Labelled photos from "data", an image-classification folder in Salach-Malejkum/Bird_Recognition. The possible labels are: blackbird, chaffinich, great tit, robin, sparrow.

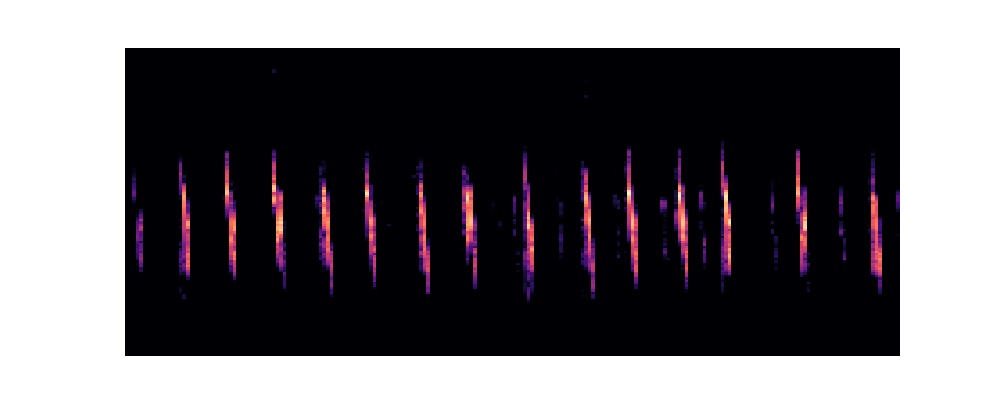
Label: sparrow

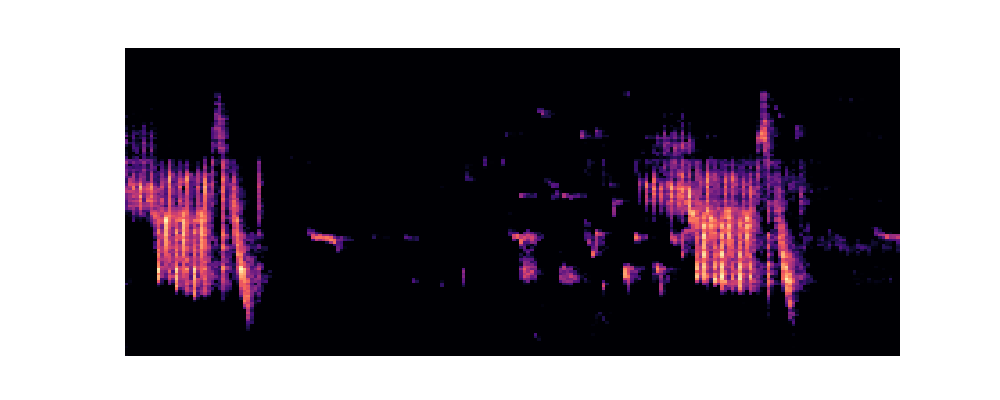
Label: chaffinich

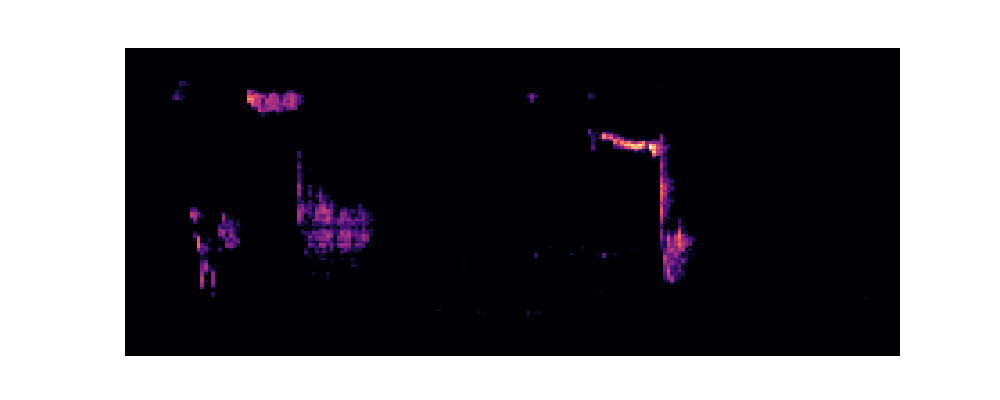
Label: robin

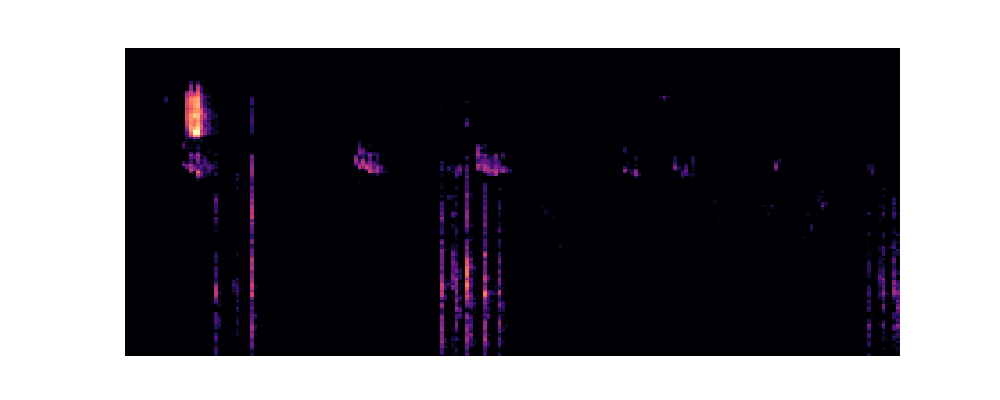
Label: blackbird

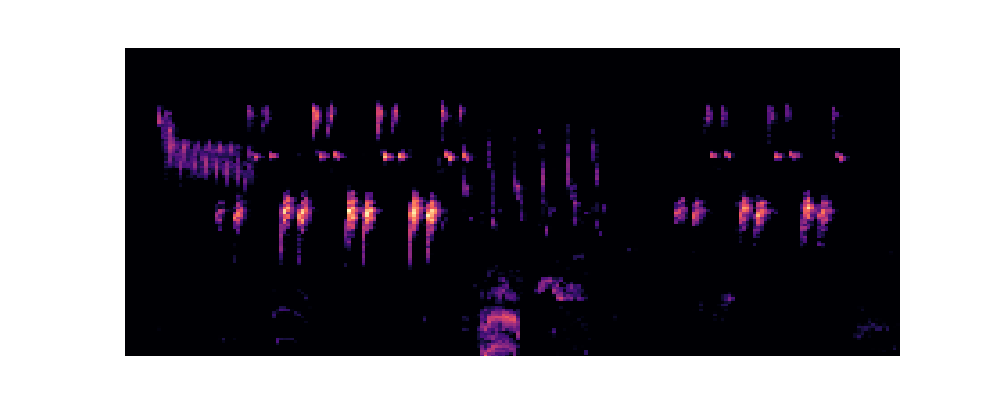
Label: great tit

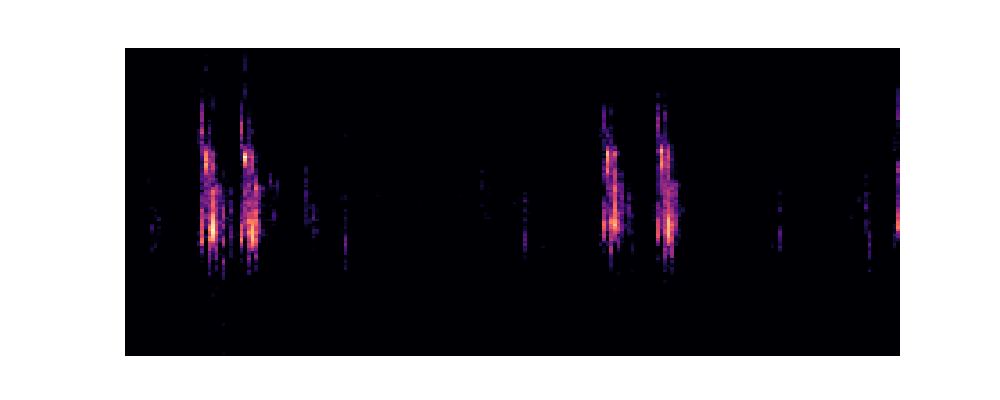
Label: sparrow
